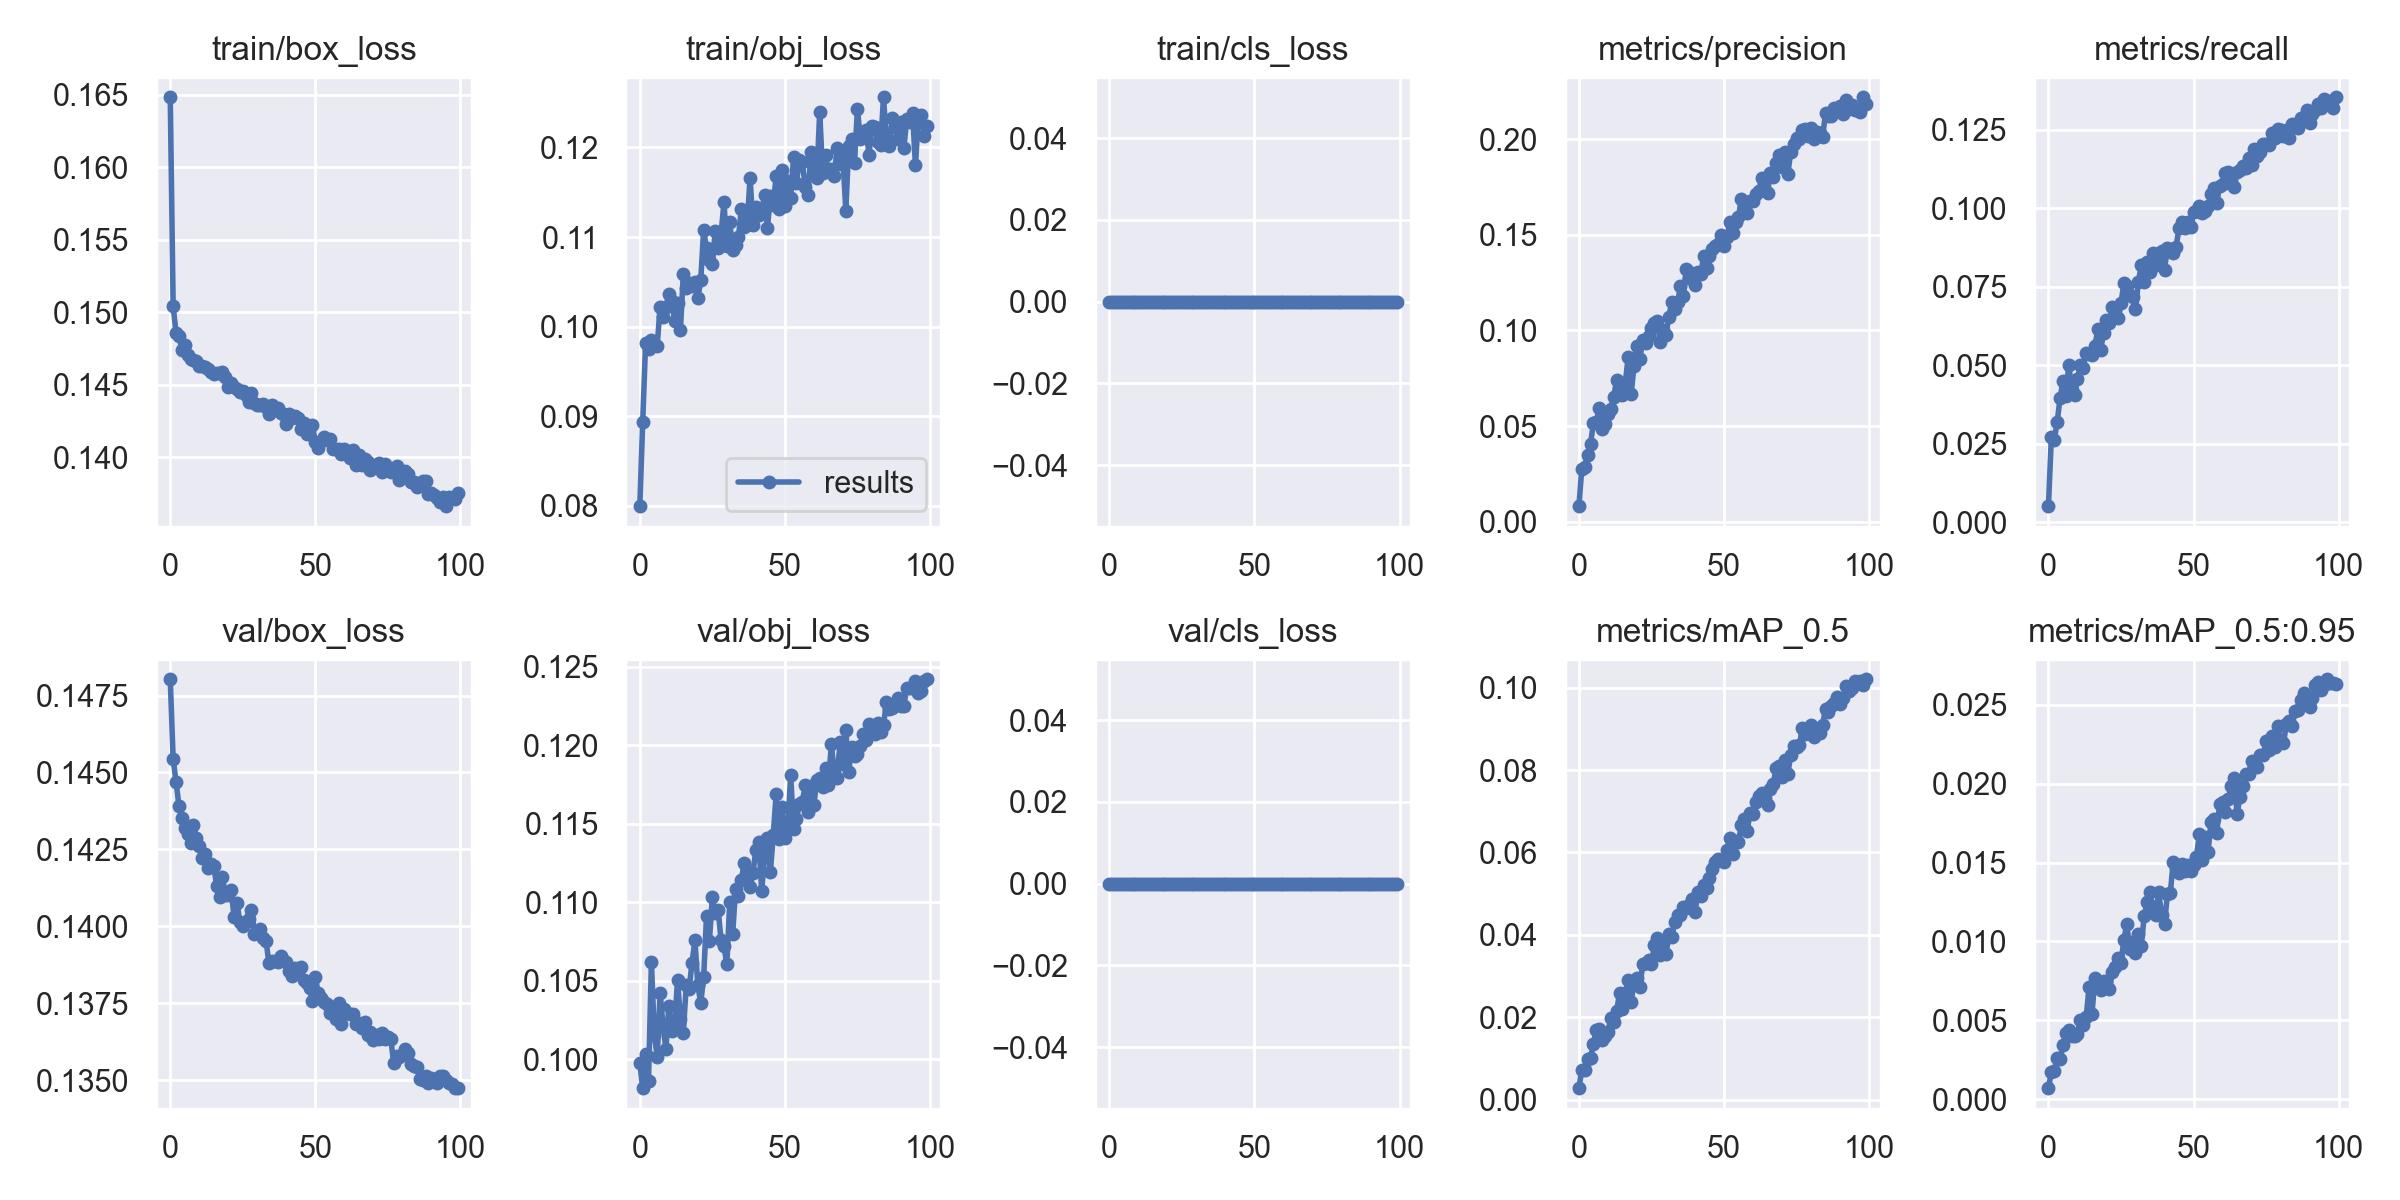

The file beside this chart, header and first rows:
epoch, train/box_loss, train/obj_loss, train/cls_loss, metrics/precision, metrics/recall, metrics/mAP_0.5, metrics/mAP_0.5:0.95, val/box_loss, val/obj_loss, val/cls_loss, x/lr0, x/lr1, x/lr2
0, 0.1648, 0.07998, 0, 0.008174, 0.005174, 0.002768, 0.000706, 0.148, 0.09975, 0, 0.07019, 0.003312, 0.003312
1, 0.1504, 0.08936, 0, 0.02779, 0.02717, 0.00724, 0.001749, 0.1454, 0.09816, 0, 0.04012, 0.00658, 0.00658
2, 0.1486, 0.09817, 0, 0.02876, 0.02628, 0.007228, 0.001825, 0.1447, 0.1003, 0, 0.00999, 0.009782, 0.009782
3, 0.1484, 0.0975, 0, 0.0351, 0.03192, 0.009969, 0.00259, 0.1439, 0.09864, 0, 0.009703, 0.009703, 0.009703
4, 0.1474, 0.09851, 0, 0.04063, 0.03959, 0.01006, 0.002524, 0.1435, 0.1062, 0, 0.009703, 0.009703, 0.009703
5, 0.1477, 0.09791, 0, 0.05171, 0.04497, 0.01354, 0.003432, 0.1432, 0.1016, 0, 0.009604, 0.009604, 0.009604
6, 0.147, 0.0979, 0, 0.05228, 0.04024, 0.01684, 0.004192, 0.143, 0.1002, 0, 0.009505, 0.009505, 0.009505
7, 0.1467, 0.1022, 0, 0.0594, 0.05025, 0.01702, 0.004381, 0.1427, 0.1042, 0, 0.009406, 0.009406, 0.009406
8, 0.1467, 0.101, 0, 0.04856, 0.04223, 0.01457, 0.00398, 0.1433, 0.1022, 0, 0.009307, 0.009307, 0.009307
9, 0.1466, 0.1022, 0, 0.05122, 0.04066, 0.01549, 0.004032, 0.1429, 0.1007, 0, 0.009208, 0.009208, 0.009208
10, 0.1463, 0.1037, 0, 0.05617, 0.04578, 0.01648, 0.004168, 0.1426, 0.1034, 0, 0.009109, 0.009109, 0.009109
11, 0.1463, 0.1029, 0, 0.05876, 0.05012, 0.01987, 0.005045, 0.1422, 0.1018, 0, 0.00901, 0.00901, 0.00901
12, 0.1463, 0.1006, 0, 0.06542, 0.04917, 0.01878, 0.004718, 0.1424, 0.102, 0, 0.008911, 0.008911, 0.008911
13, 0.1461, 0.1026, 0, 0.07403, 0.05404, 0.0214, 0.005212, 0.1419, 0.1051, 0, 0.008812, 0.008812, 0.008812
14, 0.1459, 0.09968, 0, 0.07191, 0.05353, 0.02587, 0.007092, 0.142, 0.1026, 0, 0.008713, 0.008713, 0.008713
15, 0.1458, 0.1059, 0, 0.0661, 0.05347, 0.02189, 0.005392, 0.142, 0.1017, 0, 0.008614, 0.008614, 0.008614
16, 0.1458, 0.1044, 0, 0.07267, 0.05607, 0.02588, 0.00771, 0.1413, 0.1047, 0, 0.008515, 0.008515, 0.008515
17, 0.1458, 0.1049, 0, 0.08632, 0.0615, 0.02904, 0.007251, 0.1409, 0.1045, 0, 0.008416, 0.008416, 0.008416
18, 0.1459, 0.1045, 0, 0.06676, 0.05485, 0.02357, 0.006937, 0.1416, 0.1062, 0, 0.008317, 0.008317, 0.008317
19, 0.1456, 0.105, 0, 0.08141, 0.06035, 0.02863, 0.007527, 0.141, 0.1076, 0, 0.008218, 0.008218, 0.008218
20, 0.1449, 0.1032, 0, 0.0918, 0.06443, 0.0296, 0.007446, 0.141, 0.1047, 0, 0.008119, 0.008119, 0.008119
21, 0.1451, 0.1052, 0, 0.08506, 0.06347, 0.0273, 0.00698, 0.1412, 0.1036, 0, 0.00802, 0.00802, 0.00802
22, 0.1448, 0.1108, 0, 0.09509, 0.06844, 0.03288, 0.008038, 0.1403, 0.1052, 0, 0.007921, 0.007921, 0.007921
23, 0.1447, 0.1087, 0, 0.09343, 0.06755, 0.03317, 0.008398, 0.1408, 0.1091, 0, 0.007822, 0.007822, 0.007822
24, 0.1445, 0.1075, 0, 0.09698, 0.06524, 0.03382, 0.008941, 0.1401, 0.1076, 0, 0.007723, 0.007723, 0.007723
25, 0.1446, 0.107, 0, 0.1011, 0.0698, 0.03286, 0.008634, 0.14, 0.1103, 0, 0.007624, 0.007624, 0.007624
26, 0.1443, 0.1107, 0, 0.1039, 0.07612, 0.03748, 0.01011, 0.1401, 0.1093, 0, 0.007525, 0.007525, 0.007525
27, 0.1438, 0.1088, 0, 0.105, 0.07522, 0.03914, 0.01111, 0.1402, 0.1095, 0, 0.007426, 0.007426, 0.007426
28, 0.1444, 0.1103, 0, 0.09385, 0.07252, 0.03498, 0.009532, 0.1405, 0.1076, 0, 0.007327, 0.007327, 0.007327
29, 0.1437, 0.1139, 0, 0.1003, 0.07165, 0.03812, 0.009991, 0.1397, 0.1072, 0, 0.007228, 0.007228, 0.007228
30, 0.1436, 0.109, 0, 0.09749, 0.06794, 0.03532, 0.009277, 0.1398, 0.1061, 0, 0.007129, 0.007129, 0.007129
31, 0.1436, 0.1116, 0, 0.1073, 0.07668, 0.0401, 0.0105, 0.1399, 0.11, 0, 0.00703, 0.00703, 0.00703
32, 0.1437, 0.1085, 0, 0.1149, 0.082, 0.03942, 0.009737, 0.1396, 0.108, 0, 0.006931, 0.006931, 0.006931
33, 0.1435, 0.1091, 0, 0.1114, 0.07668, 0.04303, 0.01162, 0.1395, 0.1109, 0, 0.006832, 0.006832, 0.006832
34, 0.143, 0.11, 0, 0.1146, 0.08285, 0.04487, 0.01251, 0.1388, 0.1104, 0, 0.006733, 0.006733, 0.006733
35, 0.1436, 0.1132, 0, 0.1233, 0.07989, 0.04474, 0.01316, 0.1389, 0.1114, 0, 0.006634, 0.006634, 0.006634
36, 0.1434, 0.1111, 0, 0.118, 0.08577, 0.04673, 0.01217, 0.1389, 0.1125, 0, 0.006535, 0.006535, 0.006535
37, 0.1434, 0.1114, 0, 0.1319, 0.08196, 0.04651, 0.0117, 0.1388, 0.112, 0, 0.006436, 0.006436, 0.006436
38, 0.1431, 0.1166, 0, 0.1273, 0.08579, 0.04733, 0.01311, 0.139, 0.111, 0, 0.006337, 0.006337, 0.006337
39, 0.143, 0.1113, 0, 0.13, 0.08654, 0.04881, 0.01169, 0.1389, 0.1119, 0, 0.006238, 0.006238, 0.006238
40, 0.1423, 0.1134, 0, 0.1237, 0.08054, 0.04543, 0.01114, 0.1388, 0.1133, 0, 0.006139, 0.006139, 0.006139
41, 0.143, 0.1125, 0, 0.1305, 0.08733, 0.05031, 0.01298, 0.1386, 0.1138, 0, 0.00604, 0.00604, 0.00604
42, 0.1427, 0.1129, 0, 0.1293, 0.08703, 0.04948, 0.01307, 0.1384, 0.1108, 0, 0.005941, 0.005941, 0.005941
43, 0.1429, 0.1147, 0, 0.1389, 0.08569, 0.05218, 0.01504, 0.1386, 0.1129, 0, 0.005842, 0.005842, 0.005842
44, 0.1427, 0.1111, 0, 0.1325, 0.08784, 0.0513, 0.01465, 0.1386, 0.1141, 0, 0.005743, 0.005743, 0.005743
45, 0.142, 0.1146, 0, 0.139, 0.09365, 0.05387, 0.01434, 0.1387, 0.1119, 0, 0.005644, 0.005644, 0.005644
46, 0.1424, 0.1135, 0, 0.1423, 0.09551, 0.05587, 0.01493, 0.1382, 0.1143, 0, 0.005545, 0.005545, 0.005545
47, 0.1416, 0.1169, 0, 0.1441, 0.09369, 0.05778, 0.01449, 0.1381, 0.1169, 0, 0.005446, 0.005446, 0.005446
48, 0.1421, 0.1132, 0, 0.145, 0.09574, 0.05834, 0.01487, 0.138, 0.114, 0, 0.005347, 0.005347, 0.005347
49, 0.1422, 0.1175, 0, 0.1498, 0.09403, 0.05826, 0.01449, 0.1376, 0.1161, 0, 0.005248, 0.005248, 0.005248
50, 0.1411, 0.1135, 0, 0.1439, 0.0987, 0.0576, 0.01482, 0.1383, 0.1141, 0, 0.005149, 0.005149, 0.005149
51, 0.1406, 0.1163, 0, 0.1488, 0.0991, 0.06061, 0.01534, 0.1378, 0.1148, 0, 0.00505, 0.00505, 0.00505
52, 0.1412, 0.1143, 0, 0.1565, 0.1006, 0.06343, 0.01684, 0.1377, 0.1181, 0, 0.004951, 0.004951, 0.004951
53, 0.1414, 0.1189, 0, 0.1509, 0.0986, 0.05968, 0.01517, 0.1375, 0.1146, 0, 0.004852, 0.004852, 0.004852
54, 0.1412, 0.1161, 0, 0.1568, 0.09907, 0.06276, 0.01662, 0.1375, 0.1153, 0, 0.004753, 0.004753, 0.004753
55, 0.1412, 0.1186, 0, 0.1595, 0.1007, 0.06252, 0.01566, 0.1372, 0.1163, 0, 0.004654, 0.004654, 0.004654
56, 0.1406, 0.1184, 0, 0.1684, 0.1046, 0.06672, 0.01758, 0.1372, 0.1164, 0, 0.004555, 0.004555, 0.004555
57, 0.1406, 0.1156, 0, 0.1647, 0.1065, 0.06804, 0.01774, 0.137, 0.1175, 0, 0.004456, 0.004456, 0.004456
58, 0.1406, 0.1147, 0, 0.1615, 0.1019, 0.06517, 0.01686, 0.1375, 0.1158, 0, 0.004357, 0.004357, 0.004357
59, 0.1402, 0.1195, 0, 0.1679, 0.107, 0.06968, 0.01872, 0.1368, 0.1174, 0, 0.004258, 0.004258, 0.004258
... 40 more rows
